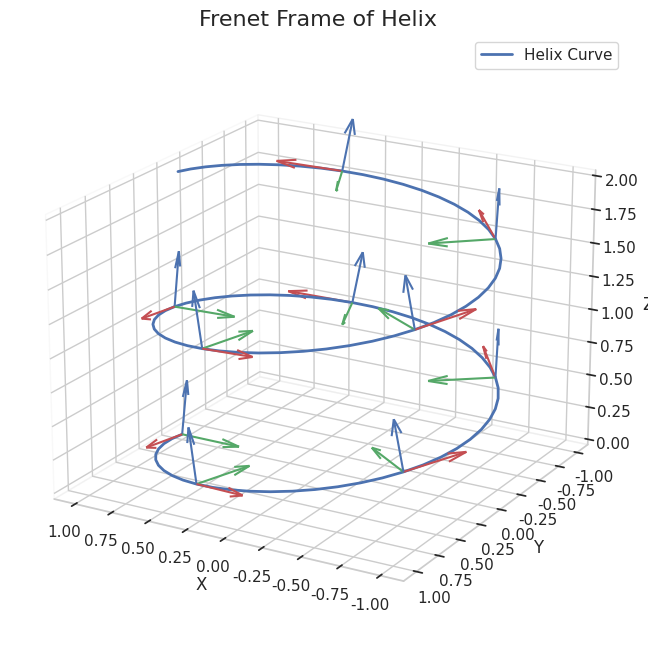

Write the Python code that produced this figure.
import numpy as np
import matplotlib.pyplot as plt
import seaborn as sns

# 使用 Seaborn 设置全局主题
sns.set(style="whitegrid")  # 设置背景为白色网格


# 定义螺旋线参数方程
def helix(t):
    x = np.cos(t)
    y = np.sin(t)
    z = t / (2 * np.pi)
    return np.array([x, y, z])


# 计算切向量 T(t)
def tangent(helix, t, dt=1e-5):
    r_t = helix(t)
    r_t_dt = helix(t + dt)
    T = (r_t_dt - r_t) / np.linalg.norm(r_t_dt - r_t)
    return T


# 计算法向量 N(t)
def normal(helix, t, dt=1e-5):
    T_t = tangent(helix, t, dt)
    T_t_dt = tangent(helix, t + dt, dt)
    N = (T_t_dt - T_t) / np.linalg.norm(T_t_dt - T_t)
    return N


# 计算次法向量 B(t)
def binormal(helix, t, dt=1e-5):
    T_t = tangent(helix, t, dt)
    N_t = normal(helix, t, dt)
    B = np.cross(T_t, N_t)
    return B


# 参数范围
t_vals = np.linspace(0, 4 * np.pi, 100)

# 计算曲线点
curve = np.array([helix(t) for t in t_vals])

# 创建图形
fig = plt.figure(figsize=(10, 8))
ax = fig.add_subplot(111, projection='3d', facecolor='white')  # 设置背景为白色

# 绘制螺旋线
ax.plot(curve[:, 0], curve[:, 1], curve[:, 2], 'b', lw=2, label='Helix Curve')

# 在几个点绘制Frenet标架
for i in range(0, len(t_vals), 10):
    t = t_vals[i]
    r_t = helix(t)

    # 计算Frenet标架
    T_t = tangent(helix, t)
    N_t = normal(helix, t)
    B_t = binormal(helix, t)

    # 绘制切向量T
    ax.quiver(r_t[0], r_t[1], r_t[2], T_t[0], T_t[1], T_t[2], color='r', length=0.4, normalize=True)
    # 绘制法向量N
    ax.quiver(r_t[0], r_t[1], r_t[2], N_t[0], N_t[1], N_t[2], color='g', length=0.4, normalize=True)
    # 绘制次法向量B
    ax.quiver(r_t[0], r_t[1], r_t[2], B_t[0], B_t[1], B_t[2], color='b', length=0.4, normalize=True)

# 设置标题和标签
ax.set_title('Frenet Frame of Helix', fontsize=16)
ax.set_xlabel('X', fontsize=12)
ax.set_ylabel('Y', fontsize=12)
ax.set_zlabel('Z', fontsize=12)

# 美化外观
ax.grid(True)  # 启用网格
ax.xaxis.pane.fill = False  # 关闭 x 轴的背景颜色
ax.yaxis.pane.fill = False  # 关闭 y 轴的背景颜色
ax.zaxis.pane.fill = False  # 关闭 z 轴的背景颜色

# 设置视角
ax.view_init(elev=20, azim=120)  # 设置视角 (elev: 上下, azim: 左右)

# 显示图例
plt.legend()

# 显示图形
plt.show()
